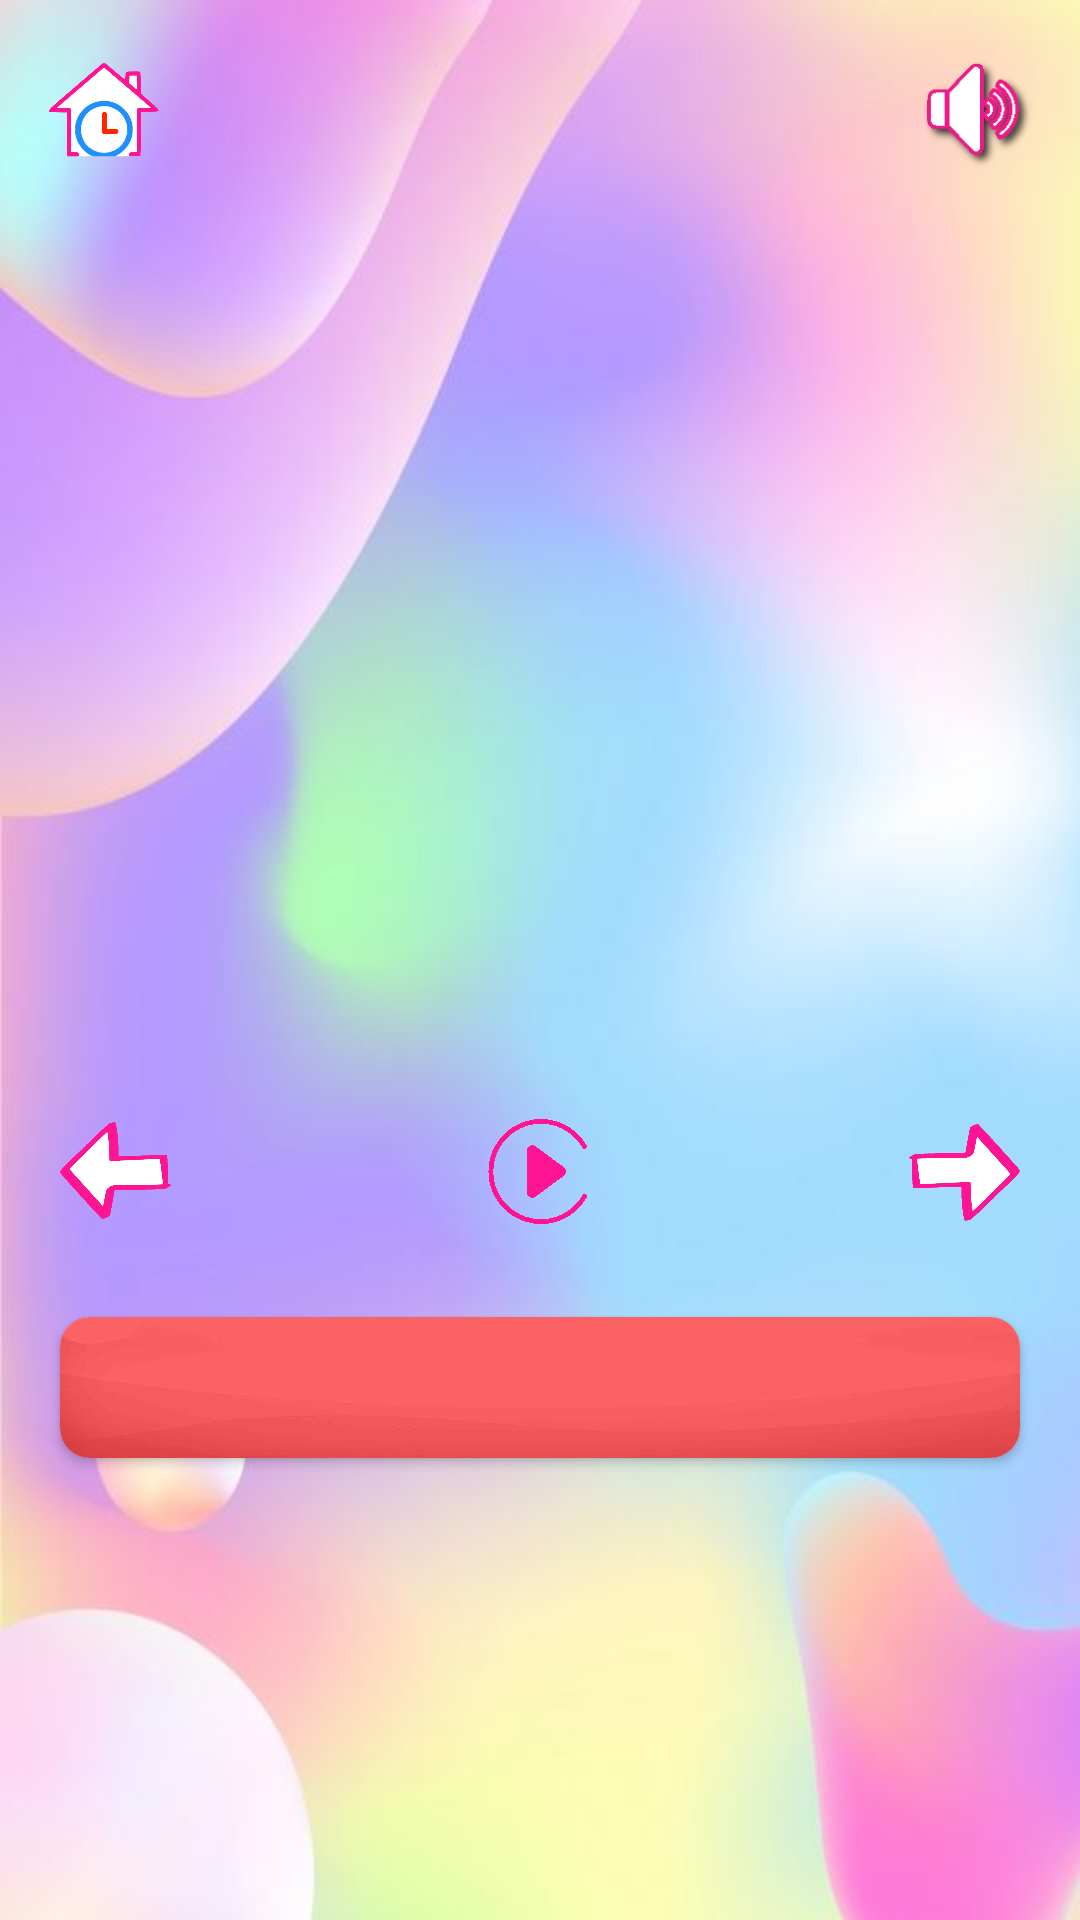

This screen was rendered from an Android layout file. Write that file and the resources it references.
<!-- AndroidManifest.xml: application theme Theme.LearnClockTime -->
<!-- res/layout/activity_learn_clock.xml -->
<?xml version="1.0" encoding="utf-8"?>
<androidx.constraintlayout.widget.ConstraintLayout xmlns:android="http://schemas.android.com/apk/res/android"
    xmlns:app="http://schemas.android.com/apk/res-auto"
    xmlns:tools="http://schemas.android.com/tools"
    android:id="@+id/learnActivityLayout"
    android:layout_width="match_parent"
    android:layout_height="match_parent"
    android:background="@color/cardview_shadow_start_color"
    tools:context=".LearnClockActivity">

    <ImageView
        android:id="@+id/learnClockWallImage"
        android:layout_width="fill_parent"
        android:layout_height="fill_parent"
        android:scaleType="fitXY"
        android:src="@mipmap/homebg"
        app:layout_constraintStart_toStartOf="parent"
        app:layout_constraintTop_toTopOf="parent" />

    <ImageButton
        android:id="@+id/btnLearnClockBack"
        android:layout_width="50dp"
        android:layout_height="50dp"
        android:layout_marginStart="10dp"
        android:layout_marginLeft="10dp"
        android:layout_marginTop="12dp"
        android:background="@null"
        android:onClick="backBtnClicked"
        android:scaleType="fitCenter"
        android:src="@mipmap/home_icon"
        app:layout_constraintStart_toStartOf="parent"
        app:layout_constraintTop_toTopOf="parent" />


    <ImageButton
        android:id="@+id/btnSoundOnOffLearn"
        android:layout_width="37dp"
        android:layout_height="37dp"
        android:layout_marginTop="20dp"
        android:layout_marginEnd="15dp"
        android:layout_marginRight="15dp"
        android:background="@null"
        android:onClick="soundLearnClockONOffClicked"
        android:scaleType="fitCenter"
        app:layout_constraintEnd_toEndOf="parent"
        app:layout_constraintTop_toTopOf="parent"
        app:srcCompat="@mipmap/sound_on" />

    <ImageView
        android:id="@+id/imgViewLearnClockGif"
        android:layout_width="280dp"
        android:layout_height="0dp"
        android:layout_marginTop="50dp"
        app:layout_constraintDimensionRatio="1:1"
        app:layout_constraintEnd_toEndOf="parent"
        app:layout_constraintStart_toStartOf="parent"
        app:layout_constraintTop_toTopOf="@+id/btnLearnClockBack" />

    <ImageButton
        android:id="@+id/btnLearnClockBackward"
        android:layout_width="37dp"
        android:layout_height="37dp"
        android:layout_marginStart="20dp"
        android:layout_marginLeft="20dp"
        android:layout_marginTop="30dp"
        android:onClick="learnClockBackwardClicked"
        android:scaleType="fitCenter"
        app:srcCompat="@drawable/back_question"
        android:background="@null"
        app:layout_constraintStart_toStartOf="parent"
        app:layout_constraintTop_toBottomOf="@+id/imgViewLearnClockGif" />

    <ImageButton
        android:id="@+id/btnLearnClockSound"
        android:layout_width="37dp"
        android:layout_height="37dp"
        android:layout_marginTop="30dp"
        android:layout_centerInParent="true"
        app:srcCompat="@drawable/play_again_red"
        android:background="@null"
        android:onClick="learnClockSoundClicked"
        android:scaleType="fitCenter"
        app:layout_constraintLeft_toLeftOf="parent"
        app:layout_constraintRight_toRightOf="parent"
        app:layout_constraintTop_toBottomOf="@+id/imgViewLearnClockGif" />

    <ImageButton
        android:id="@+id/btnLearnClockForward"
        android:layout_width="37dp"
        android:layout_height="37dp"
        android:layout_marginTop="30dp"
        android:layout_marginEnd="20dp"
        android:layout_marginRight="20dp"
        app:srcCompat="@drawable/next_question"
        android:background="@null"
        android:onClick="learnClockForwardClicked"
        android:scaleType="fitCenter"
        app:layout_constraintEnd_toEndOf="parent"
        app:layout_constraintTop_toBottomOf="@+id/imgViewLearnClockGif" />


    <androidx.cardview.widget.CardView
        android:id="@+id/card_desc"
        android:layout_width="0dp"
        android:layout_height="0dp"
        android:layout_marginLeft="20dp"
        android:layout_marginRight="20dp"
        android:elevation="10dp"
        app:cardCornerRadius="10dp"
        app:layout_constraintBottom_toBottomOf="@+id/txtViewDescTxt"
        app:layout_constraintEnd_toEndOf="parent"
        app:layout_constraintHorizontal_bias="0.0"
        app:layout_constraintStart_toStartOf="parent"
        app:layout_constraintTop_toTopOf="@+id/txtViewDescTxt"
        app:layout_constraintVertical_bias="1.0">


        <ImageView
            android:id="@+id/imgViewDesc"
            android:layout_width="match_parent"
            android:layout_height="match_parent"
            android:scaleType="fitXY"
            android:src="@mipmap/clockdesc_bg" />

    </androidx.cardview.widget.CardView>

    <TextView
        android:id="@+id/txtViewDescTxt"
        android:layout_width="0dp"
        android:layout_height="wrap_content"
        android:layout_marginLeft="20dp"
        android:layout_marginTop="30dp"
        android:layout_marginRight="20dp"
        android:padding="10dp"
        android:text="TextView"
        android:textColor="@color/white"
        android:textSize="20sp"
        android:textStyle= "normal"
        app:layout_constraintEnd_toEndOf="parent"
        app:layout_constraintStart_toStartOf="parent"
        app:layout_constraintTop_toBottomOf="@+id/btnLearnClockSound" />


</androidx.constraintlayout.widget.ConstraintLayout>
<!-- resources referenced by this layout -->
<resources>
  <color name="white">#FFFFFFFF</color>
  <!-- drawable back_question: png bitmap (drawable-v24, 21515 bytes) -->
  <!-- drawable next_question: png bitmap (drawable-v24, 21100 bytes) -->
  <!-- drawable play_again_red: png bitmap (drawable-v24, 67129 bytes) -->
  <!-- mipmap clockdesc_bg: jpeg bitmap (mipmap-hdpi, 13125 bytes) -->
  <!-- mipmap home_icon: png bitmap (mipmap-mdpi, 37783 bytes) -->
  <!-- mipmap homebg: png bitmap (mipmap-xhdpi, 22254 bytes) -->
  <!-- mipmap sound_on: png bitmap (mipmap-xhdpi, 6595 bytes) -->
  <style name="Theme.LearnClockTime" parent="Theme.MaterialComponents.DayNight.DarkActionBar">
          
          <item name="colorPrimary">@color/purple_500</item>
          <item name="colorPrimaryVariant">@color/purple_700</item>
          <item name="colorOnPrimary">@color/white</item>
          
          <item name="colorSecondary">@color/teal_200</item>
          <item name="colorSecondaryVariant">@color/teal_700</item>
          <item name="colorOnSecondary">@color/black</item>
          
          <item name="android:statusBarColor" tools:targetApi="l">?attr/colorPrimaryVariant</item>
          
      </style>
  <color name="purple_500">#FF6200EE</color>
  <color name="purple_700">#FF3700B3</color>
  <color name="teal_200">#FF03DAC5</color>
  <color name="teal_700">#FF018786</color>
  <color name="black">#FF000000</color>
</resources>
